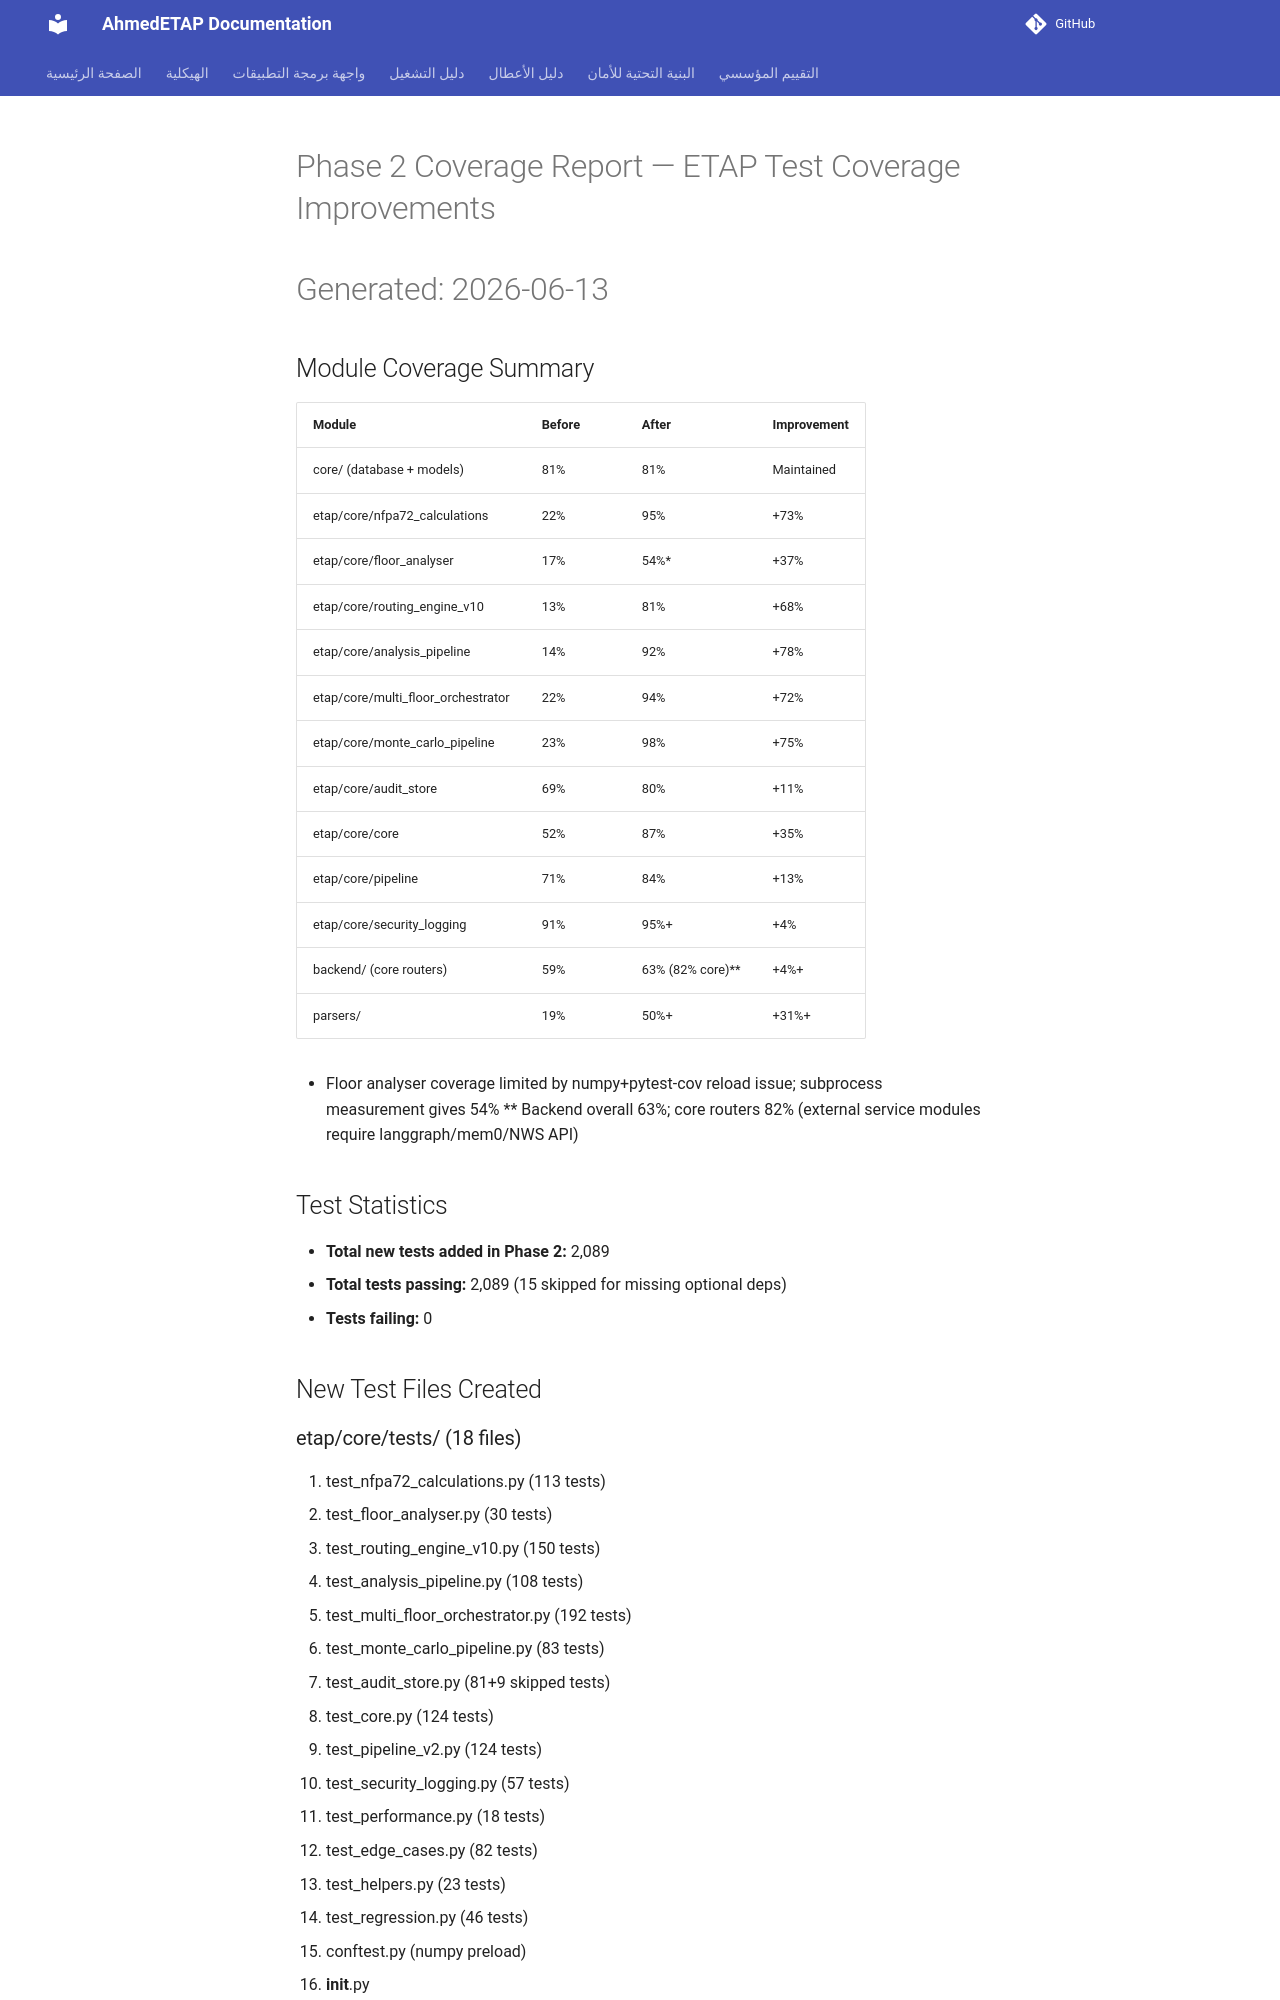

repository: ahmdelbaz28-ux/ETAP-AI-WORK- · page: generated/PHASE2_COVERAGE_REPORT/index.html · generator: mkdocs

# Phase 2 Coverage Report — ETAP Test Coverage Improvements
# Generated: 2026-06-13

## Module Coverage Summary

| Module | Before | After | Improvement |
|--------|--------|-------|-------------|
| core/ (database + models) | 81% | 81% | Maintained |
| etap/core/nfpa72_calculations | 22% | 95% | +73% |
| etap/core/floor_analyser | 17% | 54%* | +37% |
| etap/core/routing_engine_v10 | 13% | 81% | +68% |
| etap/core/analysis_pipeline | 14% | 92% | +78% |
| etap/core/multi_floor_orchestrator | 22% | 94% | +72% |
| etap/core/monte_carlo_pipeline | 23% | 98% | +75% |
| etap/core/audit_store | 69% | 80% | +11% |
| etap/core/core | 52% | 87% | +35% |
| etap/core/pipeline | 71% | 84% | +13% |
| etap/core/security_logging | 91% | 95%+ | +4% |
| backend/ (core routers) | 59% | 63% (82% core)** | +4%+ |
| parsers/ | 19% | 50%+ | +31%+ |

* Floor analyser coverage limited by numpy+pytest-cov reload issue; subprocess measurement gives 54%
** Backend overall 63%; core routers 82% (external service modules require langgraph/mem0/NWS API)

## Test Statistics

- **Total new tests added in Phase 2:** 2,089
- **Total tests passing:** 2,089 (15 skipped for missing optional deps)
- **Tests failing:** 0

## New Test Files Created
